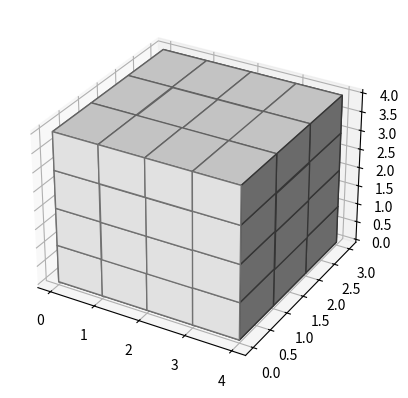

Source code (Python):
import numpy as np
from matplotlib import pyplot as plt 

m_tot=60    
g=9.81
numb_g=6
n_x,n_y,n_z=3,4,4
Lx=0.1*n_x
Ly=0.1*n_y
Lz=0.1*n_z
a_v=0.01
b_v=0.01
a_t=0.01
b_t=0.01
rho=2710 #kg/m^3 assuming aluminium !

def compute_loads(V_struct,Lx,Ly,Lz,m_tot,numb_g,y_max,I_bending,A_v,A_t):
    F=m_tot*g*numb_g
    print("Force",F,"N")
    gamma=F/V_struct
    print("volumic force",gamma,"N/m^3")
    "Force verticale"
    F_v_axial=A_v*gamma*Lx
    print("Vertical Force",F_v_axial,"N")
    sigma_v=F_v_axial/A_v
    "Bending"
    p=gamma*A_t
    M_ty_bending_max=p*Ly**2/12
    sigma_bending_y=M_ty_bending_max*y_max/I_bending
    M_tz_bending_max=p*Lz**2/12
    sigma_bending_z=M_tz_bending_max*y_max/I_bending
    
    return sigma_v,sigma_bending_y,sigma_bending_z
    
def define_geometry(Lx,Ly,Lz,a_v,b_v,a_t,b_t):
    A_v=a_v*b_v
    A_t=a_t*b_t
    V_struct=(4*A_v*Lx+4*A_t*Ly+4*A_t*Lz)
    m_tot_struct=rho*V_struct
    I_bending=a_t**3*b_t/12 #rectangular section
    return V_struct,m_tot_struct,I_bending,a_t/2
def plot_geometry(Lx,Ly,Lz,a_v,b_v,a_t,b_t):
    axes = [4, 3, 4]
    data = np.ones(axes, dtype=bool)
    fig = plt.figure()
    ax = fig.add_subplot(111, projection='3d')
    ax.voxels(data, facecolors='white', edgecolors='grey')
    
if __name__=="__main__":
    V_struct,m_tot_struct,I_bending,y_max=define_geometry(Lx,Ly,Lz,a_v,b_v,a_t,b_t)
    m_tot=m_tot+m_tot_struct
    print("m_tot",m_tot,"kg")
    A_v=a_v*b_v
    A_t=a_t*b_t
    sigma_v,sigma_bending_y,sigma_bending_z=compute_loads(V_struct,Lx, Ly, Lz, m_tot, numb_g, y_max, I_bending, A_v, A_t)
    print("sigma_v",sigma_v*10**(-6),"in Mpa")
    print("sigma_bending y",sigma_bending_y*10**(-6),"in Mpa")
    print("sigma_bending z",sigma_bending_z*10**(-6),"in Mpa")
    plot_geometry(Lx, Ly, Lz, a_v, b_v, a_t, b_t)
    
    
    